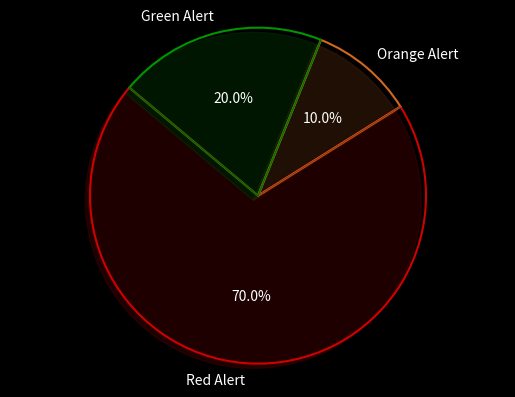

Reproduce this figure in Python.


# ?????????????????????????????????????????????????????????????????????????????????????????????????????????????????????????????????

# rightgraphmain.py

# import matplotlib.pyplot as plt
# import numpy as np
# from scipy.signal import find_peaks

# # Generate random data ensuring intersections
# np.random.seed(0)
# x = np.arange(0, 100)
# y1 = 0.3 + np.abs(np.cumsum(np.random.randn(100) * 0.5))
# y2 = 0.3 + np.abs(np.cumsum(np.random.randn(100) * 0.4))

# # Force two intersections for demonstration
# y2[20] = y1[20]
# y2[43] = y1[43]

# # Find peaks (local maxima)
# peaks_y1, _ = find_peaks(y1)
# peaks_y2, _ = find_peaks(y2)

# # Create the plot
# fig, ax = plt.subplots()
# fig.patch.set_facecolor('black')  # Set the background color to black
# ax.set_facecolor('black')  # Set the axes background color to black

# # Plot the first line
# [redacted]
# ax.fill_between(x, y1, color='red', alpha=0.3)  # Shaded area under the first line

# # Plot the second line
# ax.plot(x, y2, color='cyan', label='Dairy Herd Activity Levels', linewidth=2)  # Cyan line for the second data series
# ax.fill_between(x, y2, color='cyan', alpha=0.3)  # Shaded area under the second line

# # Create an overlapping area with no color
# overlap = np.minimum(y1, y2)
# ax.fill_between(x, overlap, color='black', alpha=1.0)

# # Add tooltips (scatter points) for the peaks of both lines
# ax.scatter(x[peaks_y1], y1[peaks_y1], color='white', zorder=5, s=8)
# ax.scatter(x[peaks_y2], y2[peaks_y2], color='white', zorder=5, s=8)

# # Customize the axes
# ax.spines['bottom'].set_color('white')
# ax.spines['top'].set_color('white')
# ax.spines['right'].set_color('white')
# ax.spines['left'].set_color('white')

# ax.tick_params(axis='x', colors='white')
# ax.tick_params(axis='y', colors='white')

# # Set the axis labels and title with white color
# ax.set_xlabel('X-axis', color='white')
# ax.set_ylabel('Y-axis', color='white')
# [redacted]

# # Add legend at the top right corner with a very dark gray background
# legend = ax.legend(loc='upper right', frameon=True, fontsize=10, labelcolor='white', facecolor='darkgray', edgecolor='white')
# legend.get_frame().set_facecolor('#1a1a1a')  # Darker gray
# legend.get_frame().set_edgecolor('white')

# # Add custom label in the legend
# common_point_patch = plt.Line2D([0], [0], marker='o', color='w', label='Common Activity Level', markerfacecolor='red', markersize=8)
# handles, labels = ax.get_legend_handles_labels()
# handles.append(common_point_patch)
# ax.legend(handles=handles, loc='upper right', frameon=True, fontsize=10, labelcolor='white', facecolor='darkgray', edgecolor='white')

# # Set the y-axis limit to maintain the original range
# ax.set_ylim([0, max(np.max(y1), np.max(y2)) + 1])

# # Remove spacing on the left and right of the line graph
# ax.set_xlim([x[0], x[-1]])

# # Custom tooltip for intersections
# intersection_points = [20, 43]
# for i in intersection_points:
#     ax.scatter(x[i], y1[i], color='red', zorder=6, s=100, edgecolor='white', linewidth=1)

# plt.show()



# ???????????????????????????????????????????????????????????????????????????????????????????????????????????????????????????????????????????????????????????????


import matplotlib.pyplot as plt
import numpy as np
import matplotlib.colors as mcolors

# Function to lighten the colors
def lighten_color(color, amount=0.7):
    try:
        c = mcolors.cnames[color]
    except:
        c = color
    c = mcolors.rgb_to_hsv(mcolors.to_rgba(c)[:3])
    c[2] = c[2] * (1 + amount)
    c = mcolors.hsv_to_rgb(c)
    return c

# Data to plot
labels = ['Red Alert', 'Orange Alert', 'Green Alert']
sizes = [70, 10, 20]
colors = ['#8B0000', '#8B4513', '#006400']
bright_colors = [lighten_color(color, 0.5) for color in colors] # Lighten the colors by 50%
explode = (0, 0, 0)  # explode a slice if required

# Create the pie chart
fig, ax = plt.subplots()
fig.patch.set_facecolor('black')  # Set the background color to black
ax.set_facecolor('black')  # Set the axes background color to black

# Pie chart, where the slices will be ordered and plotted counter-clockwise:
patches, texts, autotexts = ax.pie(sizes, explode=explode, labels=labels, colors=bright_colors, autopct='%1.1f%%',
                                   shadow=True, startangle=140, textprops={'color': 'white'})

# Customize the colors with a gradient effect
for patch, color in zip(patches, bright_colors):
    patch.set_edgecolor(color)  # Set the outer edge color
    patch.set_facecolor('none')
    patch.set_linewidth(1.5)
    patch.set_alpha(1)

# Draw thin dividing lines that match segment colors
for i, patch in enumerate(patches):
    theta1, theta2 = patch.theta1, patch.theta2
    x = [0, np.cos(np.radians(theta1))]
    y = [0, np.sin(np.radians(theta1))]
    ax.plot(x, y, color=colors[i], linewidth=0.5)

    x = [0, np.cos(np.radians(theta2))]
    y = [0, np.sin(np.radians(theta2))]
    ax.plot(x, y, color=colors[i], linewidth=0.5)

# Equal aspect ratio ensures that pie is drawn as a circle
ax.axis('equal')

plt.show()



# ??????????????????????????????????????????????????????????????????????????????????????????????????????????????????????????????????



# import matplotlib.pyplot as plt
# import numpy as np
# from scipy.signal import find_peaks

# # Generate random data with values above 0.3
# np.random.seed(0)
# x = np.arange(0, 100)
# y = 0.3 + np.abs(np.cumsum(np.random.randn(100) * 0.5))  # Generate random data with values above 0.3

# # Find peaks (local maxima)
# peaks, _ = find_peaks(y)

# # Alert lines
# red_line = 5
# orange_line = np.mean(y)
# green_line = 0.3

# # Create the plot
# fig, ax = plt.subplots()
# fig.patch.set_facecolor('black')  # Set the background color to black
# ax.set_facecolor('black')  # Set the axes background color to black

# # Calculate bubble sizes and colors
# bubble_sizes = np.ones(len(peaks)) * 30  # Base bubble size
# colors = []
# for i, peak in enumerate(peaks):
#     if y[peak] > red_line:
#         colors.append('red')
#         bubble_sizes[i] *= 3  # Red bubbles are 3 times larger
#     elif y[peak] > orange_line:
#         colors.append('orange')
#         bubble_sizes[i] *= 2  # Orange bubbles are 2 times larger
#     else:
#         colors.append('green')

# # Scatter plot (bubble chart)
# ax.scatter(x[peaks], y[peaks], s=bubble_sizes, c=colors, alpha=0.6, edgecolor='white', linewidth=1)

# # Customize the axes
# ax.spines['bottom'].set_color('white')
# ax.spines['top'].set_color('white')
# ax.spines['right'].set_color('white')
# ax.spines['left'].set_color('white')

# ax.tick_params(axis='x', colors='white')
# ax.tick_params(axis='y', colors='white')

# # Set the axis labels and title with white color
# ax.set_xlabel('X-axis', color='white')
# ax.set_ylabel('Y-axis', color='white')
# [redacted]

# # Add three horizontal dotted lines with labels
# ax.axhline(y=red_line, color='red', linestyle='--', linewidth=1, label='Red Alert')  # Red line at y=5
# ax.axhline(y=orange_line, color='orange', linestyle='--', linewidth=1, label='Orange Alert')  # Orange line at mean value
# ax.axhline(y=green_line, color='green', linestyle='--', linewidth=1, label='Green Alert')  # Green line at 0.3

# # Add legend at the top right corner with a very dark gray background
# legend = ax.legend(loc='upper right', frameon=True, fontsize=8, labelcolor='white', facecolor='darkgray', edgecolor='white')
# legend.get_frame().set_facecolor('#2f2f2f')  # Very dark gray
# legend.get_frame().set_edgecolor('white')

# # Set the y-axis limit to maintain the original range
# ax.set_ylim([0, np.max(y) + 1])

# # Remove spacing on the left and right of the white line graph
# ax.set_xlim([x[0], x[-1]])

# plt.show()
